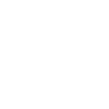
t = 0.00 s
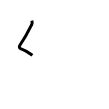
t = 1.00 s
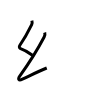
t = 2.00 s
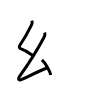
t = 3.00 s
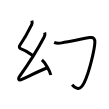
t = 4.00 s
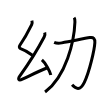
t = 5.00 s

The animated SVG that drew these frames (rendered in a browser with its animation timeline set to each time). Animation: 5 SMIL elements (animate=5); one cycle of 5.00 s.

<svg width="109px" height="109px" viewBox="0 0 px 109px" xmlns="http://www.w3.org/2000/svg" xmlns:xlink="http://www.w3.org/1999/xlink" xml:space="preserve" version="1.1"  baseProfile="full">
<path d="M31.89,20.62c0.38,1.43,0.58,2.48-0.19,4.06c-3.82,7.82-7.82,14.82-11.98,20.84c-0.61,0.88-0.44,2.52,0.32,2.79c4.04,1.43,6.59,2.56,12.39,6.87" style="fill:none;stroke:black;stroke-width:3;opacity:0">
  <animate attributeType="CSS" attributeName="opacity" from="0" to="1" begin="0s" dur="1s" repeatCount="Indefinite" fill="freeze" />
</path>
<path d="M44.73,32.5c0.4,1.5,0.27,2.88-0.57,4.47C38.1,48.49,28.6,63.75,19.89,75.85C17.62,79,18.5,81,22.41,79.2C30.23,75.61,36.75,72,46.75,68" style="fill:none;stroke:black;stroke-width:3;opacity:0">
  <animate attributeType="CSS" attributeName="opacity" from="0" to="1" begin="1s" dur="1s" repeatCount="Indefinite" fill="freeze" />
</path>
<path d="M41.92,59.9c3.13,2.68,8.08,11.01,8.86,15.17" style="fill:none;stroke:black;stroke-width:3;opacity:0">
  <animate attributeType="CSS" attributeName="opacity" from="0" to="1" begin="2s" dur="1s" repeatCount="Indefinite" fill="freeze" />
</path>
<path d="M54.15,42.34c2.35,1.04,5.08,0.97,7.62,0.52c9.79-1.76,22.78-4.41,28.12-5.29c3.75-0.62,5.17,1.33,4.97,5c-0.38,6.95-5.43,29.26-10.53,39.78c-4.2,8.65-8.45,6.78-12.23,2.51" style="fill:none;stroke:black;stroke-width:3;opacity:0">
  <animate attributeType="CSS" attributeName="opacity" from="0" to="1" begin="3s" dur="1s" repeatCount="Indefinite" fill="freeze" />
</path>
<path d="M74.09,17.68c0.66,0.95,0.91,2.2,0.84,4.29C74.27,41,66.25,76.25,45.04,92.05" style="fill:none;stroke:black;stroke-width:3;opacity:0">
  <animate attributeType="CSS" attributeName="opacity" from="0" to="1" begin="4s" dur="1s" repeatCount="Indefinite" fill="freeze" />
</path>
</svg>
